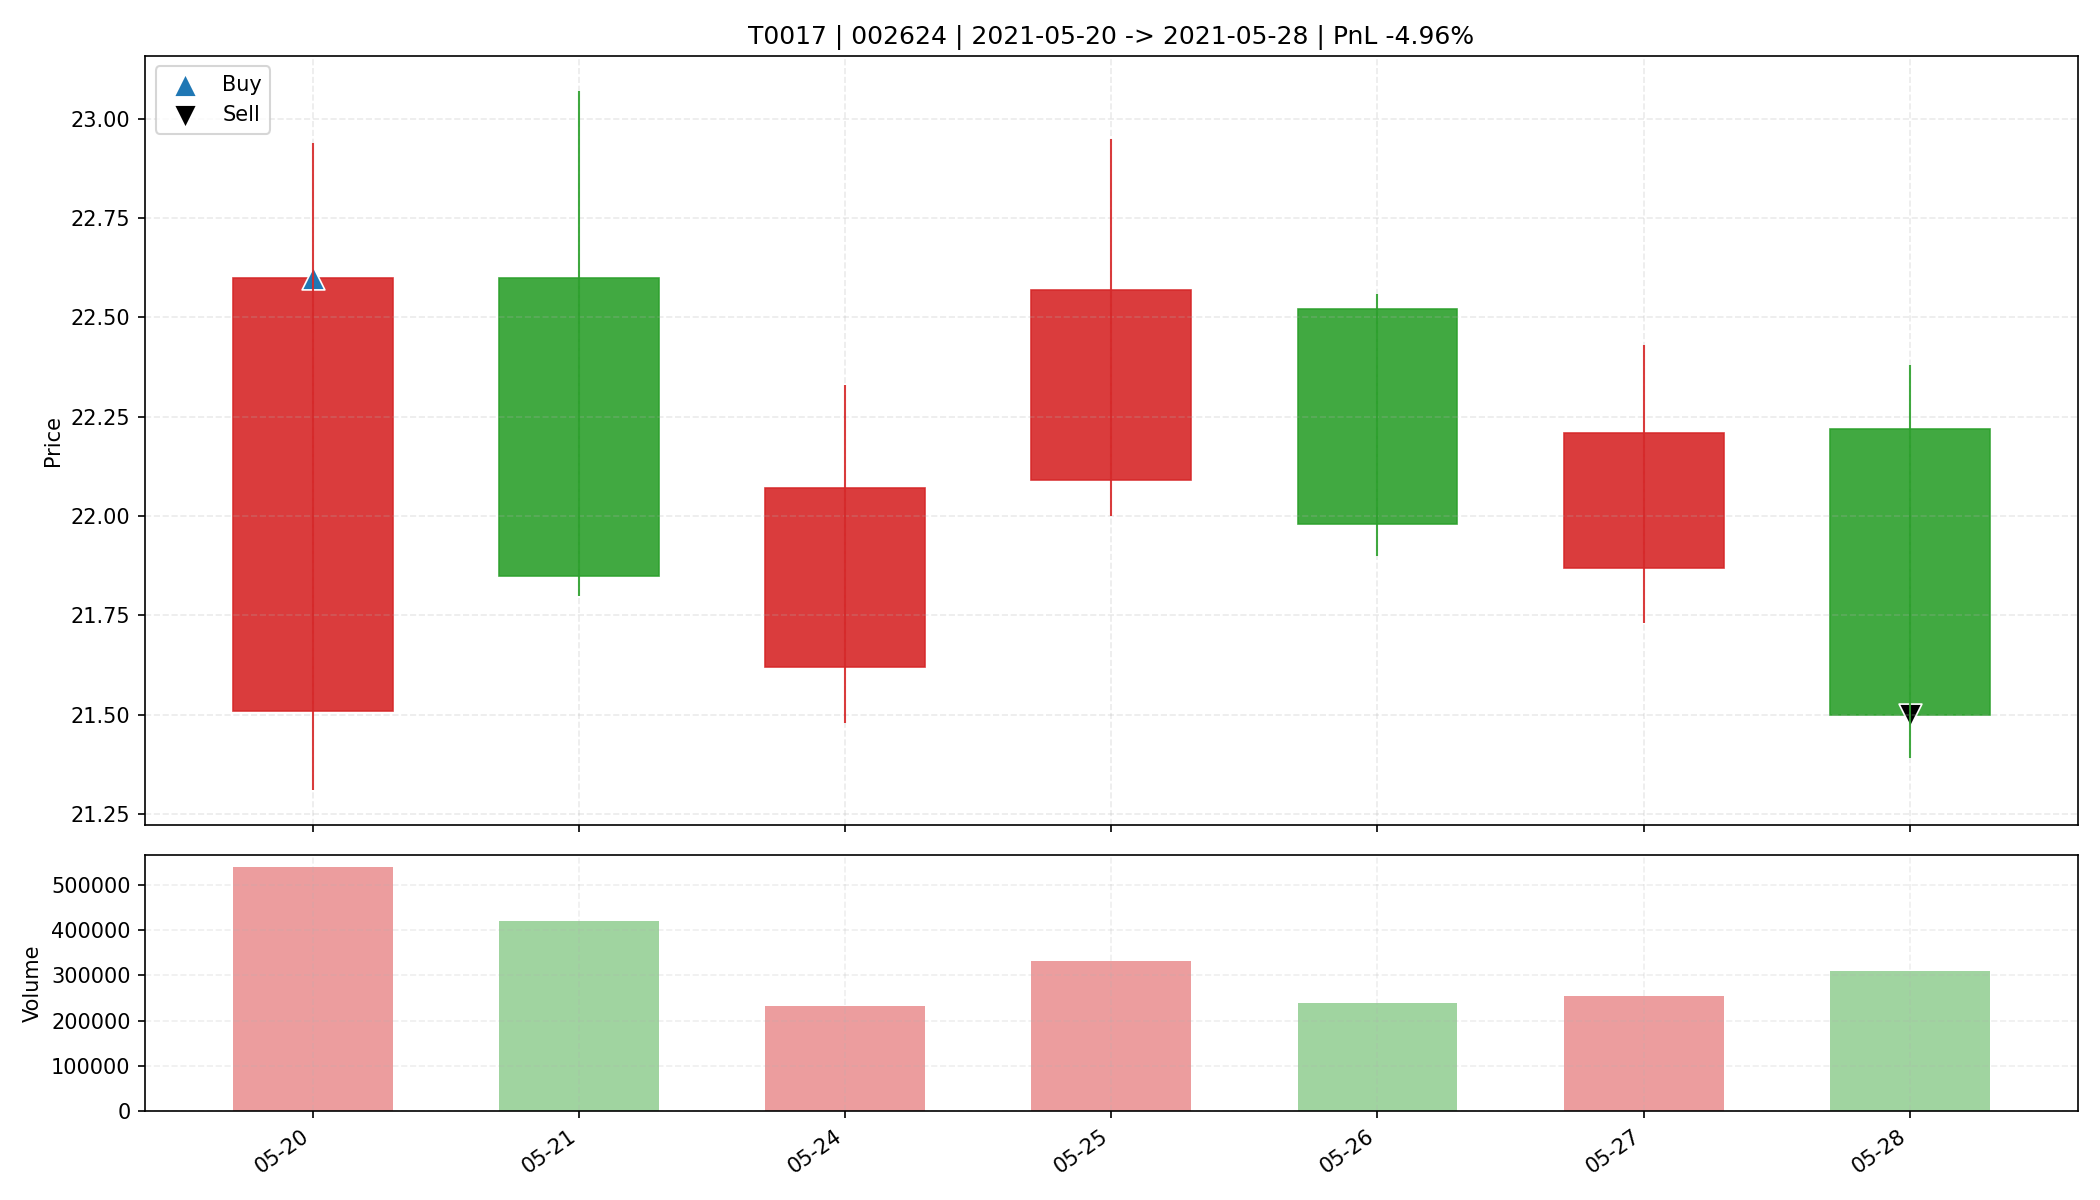

The file beside this chart, header and first rows:
date, open, high, low, close, amount, volume, trade_id, code, buy_date, sell_date, buy_price, sell_price, matched_shares, buy_reason, sell_reason, sell_profit_pct, sell_hold_days, is_buy_day, is_sell_day, holding_day_index
2021-05-20, 21.51, 22.94, 21.31, 22.6, 1193394176, 539214, T0017, 002624, 2021-05-20, 2021-05-28, 22.6, 21.5, 1400, 前10日振幅9.0%, 阳线涨幅5.1%, 突破均线, 放量2.1倍(温和+爆发…, 跌破MA10, -4.962, 6.0, True, False, 0
2021-05-21, 22.6, 23.07, 21.8, 21.85, 939975680, 419222, T0017, 002624, 2021-05-20, 2021-05-28, 22.6, 21.5, 1400, 前10日振幅9.0%, 阳线涨幅5.1%, 突破均线, 放量2.1倍(温和+爆发…, 跌破MA10, -4.962, 6.0, False, False, 1
2021-05-24, 21.62, 22.33, 21.48, 22.07, 514469408, 233289, T0017, 002624, 2021-05-20, 2021-05-28, 22.6, 21.5, 1400, 前10日振幅9.0%, 阳线涨幅5.1%, 突破均线, 放量2.1倍(温和+爆发…, 跌破MA10, -4.962, 6.0, False, False, 2
2021-05-25, 22.09, 22.95, 22.0, 22.57, 745302912, 331935, T0017, 002624, 2021-05-20, 2021-05-28, 22.6, 21.5, 1400, 前10日振幅9.0%, 阳线涨幅5.1%, 突破均线, 放量2.1倍(温和+爆发…, 跌破MA10, -4.962, 6.0, False, False, 3
2021-05-26, 22.52, 22.56, 21.9, 21.98, 526548640, 238194, T0017, 002624, 2021-05-20, 2021-05-28, 22.6, 21.5, 1400, 前10日振幅9.0%, 阳线涨幅5.1%, 突破均线, 放量2.1倍(温和+爆发…, 跌破MA10, -4.962, 6.0, False, False, 4
2021-05-27, 21.87, 22.43, 21.73, 22.21, 564711296, 255296, T0017, 002624, 2021-05-20, 2021-05-28, 22.6, 21.5, 1400, 前10日振幅9.0%, 阳线涨幅5.1%, 突破均线, 放量2.1倍(温和+爆发…, 跌破MA10, -4.962, 6.0, False, False, 5
2021-05-28, 22.22, 22.38, 21.39, 21.5, 672295552, 310101, T0017, 002624, 2021-05-20, 2021-05-28, 22.6, 21.5, 1400, 前10日振幅9.0%, 阳线涨幅5.1%, 突破均线, 放量2.1倍(温和+爆发…, 跌破MA10, -4.962, 6.0, False, True, 6
